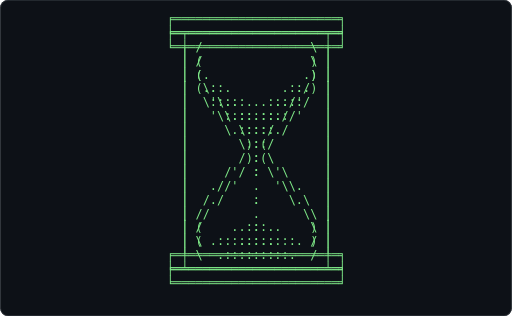
t = 0.00 s
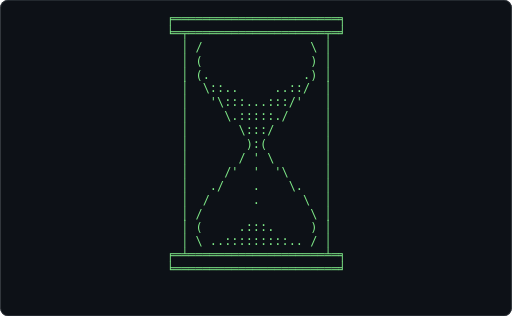
t = 0.62 s
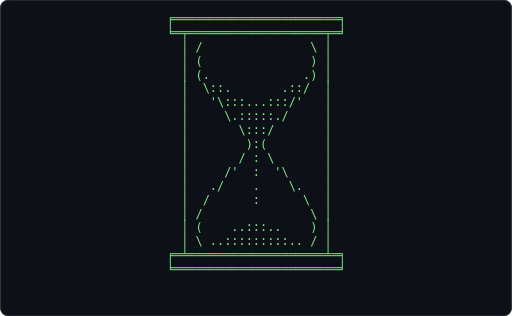
t = 1.24 s
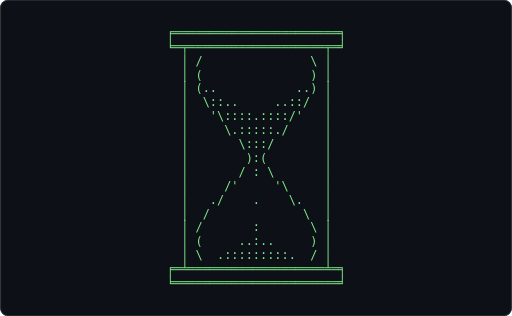
t = 1.86 s
t = 2.48 s: frame unchanged from t = 0.62 s, image omitted
t = 3.10 s: frame unchanged from t = 1.24 s, image omitted

The animated SVG that drew these frames (rendered in a browser with its animation timeline set to each time). Animation: 1 CSS @keyframes rule; one cycle of 3.72 s, repeats indefinitely.

<svg xmlns="http://www.w3.org/2000/svg" width="680" height="420" viewBox="0 0 680 420" role="img" aria-label="Terminal playing an ASCII animation of hourglass">
<style>.f{opacity:0;animation:blink 1.860s steps(1,end) infinite}.f:first-of-type{opacity:1}@keyframes blink{0%{opacity:1}4.167%{opacity:0}100%{opacity:0}}@media (prefers-reduced-motion: reduce){.f{animation:none}.f:first-of-type{opacity:1}}text{font-family:ui-monospace,SFMono-Regular,'DejaVu Sans Mono',Menlo,Consolas,monospace;font-size:12px;white-space:pre}</style>
<rect width="680" height="420" rx="10" fill="#0d1117"/>
<rect x="0.5" y="0.5" width="679" height="419" rx="10" fill="none" stroke="#30363d"/>
<g transform="translate(135.71 16.00) scale(1.3197)">
<g class="f" style="animation-delay:-1.8605s">
<text x="0" y="11" fill="#7ee787" xml:space="preserve">
<tspan x="0" dy="0">                                           </tspan>
<tspan x="0" dy="14">         ╒═══════════════════════╕         </tspan>
<tspan x="0" dy="14">         ╘═╤═══════════════════╤═╛         </tspan>
<tspan x="0" dy="14">           │ /               \ │           </tspan>
<tspan x="0" dy="14">           │ (               ) │           </tspan>
<tspan x="0" dy="14">           │ (..           ..) │           </tspan>
<tspan x="0" dy="14">           │  \::..     ..::/  │           </tspan>
<tspan x="0" dy="14">           │   &#x27;\::::.::::/&#x27;   │           </tspan>
<tspan x="0" dy="14">           │     \.:::::./     │           </tspan>
<tspan x="0" dy="14">           │       \:::/       │           </tspan>
<tspan x="0" dy="14">           │        ):(        │           </tspan>
<tspan x="0" dy="14">           │       / : \       │           </tspan>
<tspan x="0" dy="14">           │     /&#x27;     &#x27;\     │           </tspan>
<tspan x="0" dy="14">           │   ./    .    \.   │           </tspan>
<tspan x="0" dy="14">           │  /             \  │           </tspan>
<tspan x="0" dy="14">           │ /       :       \ │           </tspan>
<tspan x="0" dy="14">           │ (     ..:..     ) │           </tspan>
<tspan x="0" dy="14">           │ \  .:::::::::.  / │           </tspan>
<tspan x="0" dy="14">         ╒═╧═══════════════════╧═╕         </tspan>
<tspan x="0" dy="14">         ╘═══════════════════════╛         </tspan>
<tspan x="0" dy="14">                                           </tspan>
</text></g>
<g class="f" style="animation-delay:-1.7829s">
<text x="0" y="11" fill="#7ee787" xml:space="preserve">
<tspan x="0" dy="0">         ╒═══════════════════════╕         </tspan>
<tspan x="0" dy="14">         ╘═╤═══════════════════╤═╛         </tspan>
<tspan x="0" dy="14">           │ /               \ │           </tspan>
<tspan x="0" dy="14">           │ (               ) │           </tspan>
<tspan x="0" dy="14">           │ (..           ..) │           </tspan>
<tspan x="0" dy="14">           │  \::..     ..::/  │           </tspan>
<tspan x="0" dy="14">           │   &#x27;\::::.::::/&#x27;   │           </tspan>
<tspan x="0" dy="14">           │     \.:::::./     │           </tspan>
<tspan x="0" dy="14">           │       \:::/       │           </tspan>
<tspan x="0" dy="14">           │        ):(        │           </tspan>
<tspan x="0" dy="14">           │       / : \       │           </tspan>
<tspan x="0" dy="14">           │     /&#x27;     &#x27;\     │           </tspan>
<tspan x="0" dy="14">           │   ./         \.   │           </tspan>
<tspan x="0" dy="14">           │  /      &#x27;      \  │           </tspan>
<tspan x="0" dy="14">           │ /       .       \ │           </tspan>
<tspan x="0" dy="14">           │ (     ..:..     ) │           </tspan>
<tspan x="0" dy="14">           │ \  .:::::::::.  / │           </tspan>
<tspan x="0" dy="14">         ╒═╧═══════════════════╧═╕         </tspan>
<tspan x="0" dy="14">         ╘═══════════════════════╛         </tspan>
<tspan x="0" dy="14">                                           </tspan>
<tspan x="0" dy="14"> </tspan>
</text></g>
<g class="f" style="animation-delay:-1.7054s">
<text x="0" y="11" fill="#7ee787" xml:space="preserve">
<tspan x="0" dy="0">         ╒═══════════════════════╕         </tspan>
<tspan x="0" dy="14">         ╘═╤═══════════════════╤═╛         </tspan>
<tspan x="0" dy="14">           │ /               \ │           </tspan>
<tspan x="0" dy="14">           │ (               ) │           </tspan>
<tspan x="0" dy="14">           │ (..           ..) │           </tspan>
<tspan x="0" dy="14">           │  \::..     ..::/  │           </tspan>
<tspan x="0" dy="14">           │   &#x27;\::::.::::/&#x27;   │           </tspan>
<tspan x="0" dy="14">           │     \.:::::./     │           </tspan>
<tspan x="0" dy="14">           │       \:::/       │           </tspan>
<tspan x="0" dy="14">           │        ):(        │           </tspan>
<tspan x="0" dy="14">           │       / : \       │           </tspan>
<tspan x="0" dy="14">           │     /&#x27;  &#x27;  &#x27;\     │           </tspan>
<tspan x="0" dy="14">           │   ./         \.   │           </tspan>
<tspan x="0" dy="14">           │  /      .      \  │           </tspan>
<tspan x="0" dy="14">           │ /               \ │           </tspan>
<tspan x="0" dy="14">           │ (     .:::.     ) │           </tspan>
<tspan x="0" dy="14">           │ \ ..:::::::::.. / │           </tspan>
<tspan x="0" dy="14">         ╒═╧═══════════════════╧═╕         </tspan>
<tspan x="0" dy="14">         ╘═══════════════════════╛         </tspan>
<tspan x="0" dy="14">                                           </tspan>
<tspan x="0" dy="14"> </tspan>
</text></g>
<g class="f" style="animation-delay:-1.6279s">
<text x="0" y="11" fill="#7ee787" xml:space="preserve">
<tspan x="0" dy="0">         ╒═══════════════════════╕         </tspan>
<tspan x="0" dy="14">         ╘═╤═══════════════════╤═╛         </tspan>
<tspan x="0" dy="14">           │ /               \ │           </tspan>
<tspan x="0" dy="14">           │ (               ) │           </tspan>
<tspan x="0" dy="14">           │ (..           ..) │           </tspan>
<tspan x="0" dy="14">           │  \::..     ..::/  │           </tspan>
<tspan x="0" dy="14">           │   &#x27;\::::.::::/&#x27;   │           </tspan>
<tspan x="0" dy="14">           │     \.:::::./     │           </tspan>
<tspan x="0" dy="14">           │       \:::/       │           </tspan>
<tspan x="0" dy="14">           │        ):(        │           </tspan>
<tspan x="0" dy="14">           │       / : \       │           </tspan>
<tspan x="0" dy="14">           │     /&#x27;  .  &#x27;\     │           </tspan>
<tspan x="0" dy="14">           │   ./         \.   │           </tspan>
<tspan x="0" dy="14">           │  /             \  │           </tspan>
<tspan x="0" dy="14">           │ /       .       \ │           </tspan>
<tspan x="0" dy="14">           │ (     .:::.     ) │           </tspan>
<tspan x="0" dy="14">           │ \ ..:::::::::.. / │           </tspan>
<tspan x="0" dy="14">         ╒═╧═══════════════════╧═╕         </tspan>
<tspan x="0" dy="14">         ╘═══════════════════════╛         </tspan>
<tspan x="0" dy="14">                                           </tspan>
<tspan x="0" dy="14"> </tspan>
</text></g>
<g class="f" style="animation-delay:-1.5504s">
<text x="0" y="11" fill="#7ee787" xml:space="preserve">
<tspan x="0" dy="0">         ╒═══════════════════════╕         </tspan>
<tspan x="0" dy="14">         ╘═╤═══════════════════╤═╛         </tspan>
<tspan x="0" dy="14">           │ /               \ │           </tspan>
<tspan x="0" dy="14">           │ (               ) │           </tspan>
<tspan x="0" dy="14">           │ (..           ..) │           </tspan>
<tspan x="0" dy="14">           │  \::..     ..::/  │           </tspan>
<tspan x="0" dy="14">           │   &#x27;\::::.::::/&#x27;   │           </tspan>
<tspan x="0" dy="14">           │     \.:::::./     │           </tspan>
<tspan x="0" dy="14">           │       \:::/       │           </tspan>
<tspan x="0" dy="14">           │        ):(        │           </tspan>
<tspan x="0" dy="14">           │       / &#x27; \       │           </tspan>
<tspan x="0" dy="14">           │     /&#x27;  &#x27;  &#x27;\     │           </tspan>
<tspan x="0" dy="14">           │   ./    &#x27;    \.   │           </tspan>
<tspan x="0" dy="14">           │  /             \  │           </tspan>
<tspan x="0" dy="14">           │ /               \ │           </tspan>
<tspan x="0" dy="14">           │ (     .:::.     ) │           </tspan>
<tspan x="0" dy="14">           │ \ ..:::::::::.. / │           </tspan>
<tspan x="0" dy="14">         ╒═╧═══════════════════╧═╕         </tspan>
<tspan x="0" dy="14">         ╘═══════════════════════╛         </tspan>
<tspan x="0" dy="14">                                           </tspan>
<tspan x="0" dy="14"> </tspan>
</text></g>
<g class="f" style="animation-delay:-1.4729s">
<text x="0" y="11" fill="#7ee787" xml:space="preserve">
<tspan x="0" dy="0">         ╒═══════════════════════╕         </tspan>
<tspan x="0" dy="14">         ╘═╤═══════════════════╤═╛         </tspan>
<tspan x="0" dy="14">           │ /               \ │           </tspan>
<tspan x="0" dy="14">           │ (               ) │           </tspan>
<tspan x="0" dy="14">           │ (.             .) │           </tspan>
<tspan x="0" dy="14">           │  \::..     ..::/  │           </tspan>
<tspan x="0" dy="14">           │   &#x27;\:::...:::/&#x27;   │           </tspan>
<tspan x="0" dy="14">           │     \.:::::./     │           </tspan>
<tspan x="0" dy="14">           │       \:::/       │           </tspan>
<tspan x="0" dy="14">           │        ):(        │           </tspan>
<tspan x="0" dy="14">           │       / . \       │           </tspan>
<tspan x="0" dy="14">           │     /&#x27;  :  &#x27;\     │           </tspan>
<tspan x="0" dy="14">           │   ./    &#x27;    \.   │           </tspan>
<tspan x="0" dy="14">           │  /             \  │           </tspan>
<tspan x="0" dy="14">           │ /               \ │           </tspan>
<tspan x="0" dy="14">           │ (     .:::.     ) │           </tspan>
<tspan x="0" dy="14">           │ \ ..:::::::::.. / │           </tspan>
<tspan x="0" dy="14">         ╒═╧═══════════════════╧═╕         </tspan>
<tspan x="0" dy="14">         ╘═══════════════════════╛         </tspan>
<tspan x="0" dy="14">                                           </tspan>
<tspan x="0" dy="14"> </tspan>
</text></g>
<g class="f" style="animation-delay:-1.3953s">
<text x="0" y="11" fill="#7ee787" xml:space="preserve">
<tspan x="0" dy="0">         ╒═══════════════════════╕         </tspan>
<tspan x="0" dy="14">         ╘═╤═══════════════════╤═╛         </tspan>
<tspan x="0" dy="14">           │ /               \ │           </tspan>
<tspan x="0" dy="14">           │ (               ) │           </tspan>
<tspan x="0" dy="14">           │ (.             .) │           </tspan>
<tspan x="0" dy="14">           │  \::..     ..::/  │           </tspan>
<tspan x="0" dy="14">           │   &#x27;\:::...:::/&#x27;   │           </tspan>
<tspan x="0" dy="14">           │     \.:::::./     │           </tspan>
<tspan x="0" dy="14">           │       \:::/       │           </tspan>
<tspan x="0" dy="14">           │        ):(        │           </tspan>
<tspan x="0" dy="14">           │       / . \       │           </tspan>
<tspan x="0" dy="14">           │     /&#x27;  .  &#x27;\     │           </tspan>
<tspan x="0" dy="14">           │   ./    :    \.   │           </tspan>
<tspan x="0" dy="14">           │  /             \  │           </tspan>
<tspan x="0" dy="14">           │ /               \ │           </tspan>
<tspan x="0" dy="14">           │ (     .:::.     ) │           </tspan>
<tspan x="0" dy="14">           │ \ ..:::::::::.. / │           </tspan>
<tspan x="0" dy="14">         ╒═╧═══════════════════╧═╕         </tspan>
<tspan x="0" dy="14">         ╘═══════════════════════╛         </tspan>
<tspan x="0" dy="14">                                           </tspan>
<tspan x="0" dy="14"> </tspan>
</text></g>
<g class="f" style="animation-delay:-1.3178s">
<text x="0" y="11" fill="#7ee787" xml:space="preserve">
<tspan x="0" dy="0">         ╒═══════════════════════╕         </tspan>
<tspan x="0" dy="14">         ╘═╤═══════════════════╤═╛         </tspan>
<tspan x="0" dy="14">           │ /               \ │           </tspan>
<tspan x="0" dy="14">           │ (               ) │           </tspan>
<tspan x="0" dy="14">           │ (.             .) │           </tspan>
<tspan x="0" dy="14">           │  \::..     ..::/  │           </tspan>
<tspan x="0" dy="14">           │   &#x27;\:::...:::/&#x27;   │           </tspan>
<tspan x="0" dy="14">           │     \.:::::./     │           </tspan>
<tspan x="0" dy="14">           │       \:::/       │           </tspan>
<tspan x="0" dy="14">           │        ):(        │           </tspan>
<tspan x="0" dy="14">           │       / &#x27; \       │           </tspan>
<tspan x="0" dy="14">           │     /&#x27;  &#x27;  &#x27;\     │           </tspan>
<tspan x="0" dy="14">           │   ./    &#x27;    \.   │           </tspan>
<tspan x="0" dy="14">           │  /      &#x27;      \  │           </tspan>
<tspan x="0" dy="14">           │ /               \ │           </tspan>
<tspan x="0" dy="14">           │ (     .:::.     ) │           </tspan>
<tspan x="0" dy="14">           │ \ ..:::::::::.. / │           </tspan>
<tspan x="0" dy="14">         ╒═╧═══════════════════╧═╕         </tspan>
<tspan x="0" dy="14">         ╘═══════════════════════╛         </tspan>
<tspan x="0" dy="14">                                           </tspan>
<tspan x="0" dy="14"> </tspan>
</text></g>
<g class="f" style="animation-delay:-1.2403s">
<text x="0" y="11" fill="#7ee787" xml:space="preserve">
<tspan x="0" dy="0">         ╒═══════════════════════╕         </tspan>
<tspan x="0" dy="14">         ╘═╤═══════════════════╤═╛         </tspan>
<tspan x="0" dy="14">           │ /               \ │           </tspan>
<tspan x="0" dy="14">           │ (               ) │           </tspan>
<tspan x="0" dy="14">           │ (.             .) │           </tspan>
<tspan x="0" dy="14">           │  \::..     ..::/  │           </tspan>
<tspan x="0" dy="14">           │   &#x27;\:::...:::/&#x27;   │           </tspan>
<tspan x="0" dy="14">           │     \.:::::./     │           </tspan>
<tspan x="0" dy="14">           │       \:::/       │           </tspan>
<tspan x="0" dy="14">           │        ):(        │           </tspan>
<tspan x="0" dy="14">           │       / &#x27; \       │           </tspan>
<tspan x="0" dy="14">           │     /&#x27;  &#x27;  &#x27;\     │           </tspan>
<tspan x="0" dy="14">           │   ./    .    \.   │           </tspan>
<tspan x="0" dy="14">           │  /      .      \  │           </tspan>
<tspan x="0" dy="14">           │ /               \ │           </tspan>
<tspan x="0" dy="14">           │ (     .:::.     ) │           </tspan>
<tspan x="0" dy="14">           │ \ ..:::::::::.. / │           </tspan>
<tspan x="0" dy="14">         ╒═╧═══════════════════╧═╕         </tspan>
<tspan x="0" dy="14">         ╘═══════════════════════╛         </tspan>
<tspan x="0" dy="14">                                           </tspan>
<tspan x="0" dy="14"> </tspan>
</text></g>
<g class="f" style="animation-delay:-1.1628s">
<text x="0" y="11" fill="#7ee787" xml:space="preserve">
<tspan x="0" dy="0">         ╒═══════════════════════╕         </tspan>
<tspan x="0" dy="14">         ╘═╤═══════════════════╤═╛         </tspan>
<tspan x="0" dy="14">           │ /               \ │           </tspan>
<tspan x="0" dy="14">           │ (               ) │           </tspan>
<tspan x="0" dy="14">           │ (.             .) │           </tspan>
<tspan x="0" dy="14">           │  \::..     ..::/  │           </tspan>
<tspan x="0" dy="14">           │   &#x27;\:::...:::/&#x27;   │           </tspan>
<tspan x="0" dy="14">           │     \.:::::./     │           </tspan>
<tspan x="0" dy="14">           │       \:::/       │           </tspan>
<tspan x="0" dy="14">           │        ):(        │           </tspan>
<tspan x="0" dy="14">           │       / : \       │           </tspan>
<tspan x="0" dy="14">           │     /&#x27;  .  &#x27;\     │           </tspan>
<tspan x="0" dy="14">           │   ./         \.   │           </tspan>
<tspan x="0" dy="14">           │  /      &#x27;      \  │           </tspan>
<tspan x="0" dy="14">           │ /       .       \ │           </tspan>
<tspan x="0" dy="14">           │ (     .:::.     ) │           </tspan>
<tspan x="0" dy="14">           │ \ ..:::::::::.. / │           </tspan>
<tspan x="0" dy="14">         ╒═╧═══════════════════╧═╕         </tspan>
<tspan x="0" dy="14">         ╘═══════════════════════╛         </tspan>
<tspan x="0" dy="14">                                           </tspan>
<tspan x="0" dy="14"> </tspan>
</text></g>
<g class="f" style="animation-delay:-1.0853s">
<text x="0" y="11" fill="#7ee787" xml:space="preserve">
<tspan x="0" dy="0">         ╒═══════════════════════╕         </tspan>
<tspan x="0" dy="14">         ╘═╤═══════════════════╤═╛         </tspan>
<tspan x="0" dy="14">           │ /               \ │           </tspan>
<tspan x="0" dy="14">           │ (               ) │           </tspan>
<tspan x="0" dy="14">           │ (.             .) │           </tspan>
<tspan x="0" dy="14">           │  \::..     ..::/  │           </tspan>
<tspan x="0" dy="14">           │   &#x27;\:::...:::/&#x27;   │           </tspan>
<tspan x="0" dy="14">           │     \.:::::./     │           </tspan>
<tspan x="0" dy="14">           │       \:::/       │           </tspan>
<tspan x="0" dy="14">           │        ):(        │           </tspan>
<tspan x="0" dy="14">           │       / : \       │           </tspan>
<tspan x="0" dy="14">           │     /&#x27;  &#x27;  &#x27;\     │           </tspan>
<tspan x="0" dy="14">           │   ./    &#x27;    \.   │           </tspan>
<tspan x="0" dy="14">           │  /      .      \  │           </tspan>
<tspan x="0" dy="14">           │ /       &#x27;       \ │           </tspan>
<tspan x="0" dy="14">           │ (     .:::.     ) │           </tspan>
<tspan x="0" dy="14">           │ \ ..:::::::::.. / │           </tspan>
<tspan x="0" dy="14">         ╒═╧═══════════════════╧═╕         </tspan>
<tspan x="0" dy="14">         ╘═══════════════════════╛         </tspan>
<tspan x="0" dy="14">                                           </tspan>
<tspan x="0" dy="14"> </tspan>
</text></g>
<g class="f" style="animation-delay:-1.0078s">
<text x="0" y="11" fill="#7ee787" xml:space="preserve">
<tspan x="0" dy="0">         ╒═══════════════════════╕         </tspan>
<tspan x="0" dy="14">         ╘═╤═══════════════════╤═╛         </tspan>
<tspan x="0" dy="14">           │ /               \ │           </tspan>
<tspan x="0" dy="14">           │ (               ) │           </tspan>
<tspan x="0" dy="14">           │ (.             .) │           </tspan>
<tspan x="0" dy="14">           │  \::..     ..::/  │           </tspan>
<tspan x="0" dy="14">           │   &#x27;\:::...:::/&#x27;   │           </tspan>
<tspan x="0" dy="14">           │     \.:::::./     │           </tspan>
<tspan x="0" dy="14">           │       \:::/       │           </tspan>
<tspan x="0" dy="14">           │        ):(        │           </tspan>
<tspan x="0" dy="14">           │       / : \       │           </tspan>
<tspan x="0" dy="14">           │     /&#x27;  &#x27;  &#x27;\     │           </tspan>
<tspan x="0" dy="14">           │   ./    .    \.   │           </tspan>
<tspan x="0" dy="14">           │  /             \  │           </tspan>
<tspan x="0" dy="14">           │ /       :       \ │           </tspan>
<tspan x="0" dy="14">           │ (     .:::.     ) │           </tspan>
<tspan x="0" dy="14">           │ \ ..:::::::::.. / │           </tspan>
<tspan x="0" dy="14">         ╒═╧═══════════════════╧═╕         </tspan>
<tspan x="0" dy="14">         ╘═══════════════════════╛         </tspan>
<tspan x="0" dy="14">                                           </tspan>
<tspan x="0" dy="14"> </tspan>
</text></g>
<g class="f" style="animation-delay:-0.9302s">
<text x="0" y="11" fill="#7ee787" xml:space="preserve">
<tspan x="0" dy="0">         ╒═══════════════════════╕         </tspan>
<tspan x="0" dy="14">         ╘═╤═══════════════════╤═╛         </tspan>
<tspan x="0" dy="14">           │ /               \ │           </tspan>
<tspan x="0" dy="14">           │ (               ) │           </tspan>
<tspan x="0" dy="14">           │ (.             .) │           </tspan>
<tspan x="0" dy="14">           │  \::..     ..::/  │           </tspan>
<tspan x="0" dy="14">           │   &#x27;\:::...:::/&#x27;   │           </tspan>
<tspan x="0" dy="14">           │     \.:::::./     │           </tspan>
<tspan x="0" dy="14">           │       \:::/       │           </tspan>
<tspan x="0" dy="14">           │        ):(        │           </tspan>
<tspan x="0" dy="14">           │       / : \       │           </tspan>
<tspan x="0" dy="14">           │     /&#x27;  :  &#x27;\     │           </tspan>
<tspan x="0" dy="14">           │   ./         \.   │           </tspan>
<tspan x="0" dy="14">           │  /      &#x27;      \  │           </tspan>
<tspan x="0" dy="14">           │ /               \ │           </tspan>
<tspan x="0" dy="14">           │ (    ..:::..    ) │           </tspan>
<tspan x="0" dy="14">           │ \ ..:::::::::.. / │           </tspan>
<tspan x="0" dy="14">         ╒═╧═══════════════════╧═╕         </tspan>
<tspan x="0" dy="14">         ╘═══════════════════════╛         </tspan>
<tspan x="0" dy="14">                                           </tspan>
<tspan x="0" dy="14"> </tspan>
</text></g>
<g class="f" style="animation-delay:-0.8527s">
<text x="0" y="11" fill="#7ee787" xml:space="preserve">
<tspan x="0" dy="0">         ╒═══════════════════════╕         </tspan>
<tspan x="0" dy="14">         ╘═╤═══════════════════╤═╛         </tspan>
<tspan x="0" dy="14">           │ /               \ │           </tspan>
<tspan x="0" dy="14">           │ (               ) │           </tspan>
<tspan x="0" dy="14">           │ (.             .) │           </tspan>
<tspan x="0" dy="14">           │  \::..     ..::/  │           </tspan>
<tspan x="0" dy="14">           │   &#x27;\:::...:::/&#x27;   │           </tspan>
<tspan x="0" dy="14">           │     \.:::::./     │           </tspan>
<tspan x="0" dy="14">           │       \:::/       │           </tspan>
<tspan x="0" dy="14">           │        ):(        │           </tspan>
<tspan x="0" dy="14">           │       / : \       │           </tspan>
<tspan x="0" dy="14">           │     /&#x27;  :  &#x27;\     │           </tspan>
<tspan x="0" dy="14">           │   ./    &#x27;    \.   │           </tspan>
<tspan x="0" dy="14">           │  /      .      \  │           </tspan>
<tspan x="0" dy="14">           │ /               \ │           </tspan>
<tspan x="0" dy="14">           │ (    ..:::..    ) │           </tspan>
<tspan x="0" dy="14">           │ \ ..:::::::::.. / │           </tspan>
<tspan x="0" dy="14">         ╒═╧═══════════════════╧═╕         </tspan>
<tspan x="0" dy="14">         ╘═══════════════════════╛         </tspan>
<tspan x="0" dy="14">                                           </tspan>
<tspan x="0" dy="14"> </tspan>
</text></g>
<g class="f" style="animation-delay:-0.7752s">
<text x="0" y="11" fill="#7ee787" xml:space="preserve">
<tspan x="0" dy="0">         ╒═══════════════════════╕         </tspan>
<tspan x="0" dy="14">         ╘═╤═══════════════════╤═╛         </tspan>
<tspan x="0" dy="14">           │ /               \ │           </tspan>
<tspan x="0" dy="14">           │ (               ) │           </tspan>
<tspan x="0" dy="14">           │ (.             .) │           </tspan>
<tspan x="0" dy="14">           │  \::..     ..::/  │           </tspan>
<tspan x="0" dy="14">           │   &#x27;\:::...:::/&#x27;   │           </tspan>
<tspan x="0" dy="14">           │     \.:::::./     │           </tspan>
<tspan x="0" dy="14">           │       \:::/       │           </tspan>
<tspan x="0" dy="14">           │        ):(        │           </tspan>
<tspan x="0" dy="14">           │       / : \       │           </tspan>
<tspan x="0" dy="14">           │     /&#x27;  :  &#x27;\     │           </tspan>
<tspan x="0" dy="14">           │   ./    :    \.   │           </tspan>
<tspan x="0" dy="14">           │  /             \  │           </tspan>
<tspan x="0" dy="14">           │ /       &#x27;       \ │           </tspan>
<tspan x="0" dy="14">           │ (    ..:::..    ) │           </tspan>
<tspan x="0" dy="14">           │ \ ..:::::::::.. / │           </tspan>
<tspan x="0" dy="14">         ╒═╧═══════════════════╧═╕         </tspan>
<tspan x="0" dy="14">         ╘═══════════════════════╛         </tspan>
<tspan x="0" dy="14">                                           </tspan>
<tspan x="0" dy="14"> </tspan>
</text></g>
<g class="f" style="animation-delay:-0.6977s">
<text x="0" y="11" fill="#7ee787" xml:space="preserve">
<tspan x="0" dy="0">         ╒═══════════════════════╕         </tspan>
<tspan x="0" dy="14">         ╘═╤═══════════════════╤═╛         </tspan>
<tspan x="0" dy="14">           │ /               \ │           </tspan>
<tspan x="0" dy="14">           │ (               ) │           </tspan>
<tspan x="0" dy="14">           │ (.             .) │           </tspan>
<tspan x="0" dy="14">           │  \::.       .::/  │           </tspan>
<tspan x="0" dy="14">           │   &#x27;\:::...:::/&#x27;   │           </tspan>
<tspan x="0" dy="14">           │     \.:::::./     │           </tspan>
<tspan x="0" dy="14">           │       \:::/       │           </tspan>
<tspan x="0" dy="14">           │        ):(        │           </tspan>
<tspan x="0" dy="14">           │       / : \       │           </tspan>
<tspan x="0" dy="14">           │     /&#x27;  &#x27;  &#x27;\     │           </tspan>
<tspan x="0" dy="14">           │   ./    :    \.   │           </tspan>
<tspan x="0" dy="14">           │  /      &#x27;      \  │           </tspan>
<tspan x="0" dy="14">           │ /               \ │           </tspan>
<tspan x="0" dy="14">           │ (    ..:::..    ) │           </tspan>
<tspan x="0" dy="14">           │ \ ..:::::::::.. / │           </tspan>
<tspan x="0" dy="14">         ╒═╧═══════════════════╧═╕         </tspan>
<tspan x="0" dy="14">         ╘═══════════════════════╛         </tspan>
<tspan x="0" dy="14">                                           </tspan>
<tspan x="0" dy="14"> </tspan>
</text></g>
<g class="f" style="animation-delay:-0.6202s">
<text x="0" y="11" fill="#7ee787" xml:space="preserve">
<tspan x="0" dy="0">         ╒═══════════════════════╕         </tspan>
<tspan x="0" dy="14">         ╘═╤═══════════════════╤═╛         </tspan>
<tspan x="0" dy="14">           │ /               \ │           </tspan>
<tspan x="0" dy="14">           │ (               ) │           </tspan>
<tspan x="0" dy="14">           │ (.             .) │           </tspan>
<tspan x="0" dy="14">           │  \::.       .::/  │           </tspan>
<tspan x="0" dy="14">           │   &#x27;\:::...:::/&#x27;   │           </tspan>
<tspan x="0" dy="14">           │     \.:::::./     │           </tspan>
<tspan x="0" dy="14">           │       \:::/       │           </tspan>
<tspan x="0" dy="14">           │        ):(        │           </tspan>
<tspan x="0" dy="14">           │       / : \       │           </tspan>
<tspan x="0" dy="14">           │     /&#x27;  :  &#x27;\     │           </tspan>
<tspan x="0" dy="14">           │   ./    .    \.   │           </tspan>
<tspan x="0" dy="14">           │  /      :      \  │           </tspan>
<tspan x="0" dy="14">           │ /               \ │           </tspan>
<tspan x="0" dy="14">           │ (    ..:::..    ) │           </tspan>
<tspan x="0" dy="14">           │ \ ..:::::::::.. / │           </tspan>
<tspan x="0" dy="14">         ╒═╧═══════════════════╧═╕         </tspan>
<tspan x="0" dy="14">         ╘═══════════════════════╛         </tspan>
<tspan x="0" dy="14">                                           </tspan>
<tspan x="0" dy="14"> </tspan>
</text></g>
<g class="f" style="animation-delay:-0.5426s">
<text x="0" y="11" fill="#7ee787" xml:space="preserve">
<tspan x="0" dy="0">         ╒═══════════════════════╕         </tspan>
<tspan x="0" dy="14">         ╘═╤═══════════════════╤═╛         </tspan>
<tspan x="0" dy="14">           │ /               \ │           </tspan>
<tspan x="0" dy="14">           │ (               ) │           </tspan>
<tspan x="0" dy="14">           │ (.             .) │           </tspan>
<tspan x="0" dy="14">           │  \::.       .::/  │           </tspan>
<tspan x="0" dy="14">           │   &#x27;\:::...:::/&#x27;   │           </tspan>
<tspan x="0" dy="14">           │     \.:::::./     │           </tspan>
<tspan x="0" dy="14">           │       \:::/       │           </tspan>
<tspan x="0" dy="14">           │        ):(        │           </tspan>
<tspan x="0" dy="14">           │       / : \       │           </tspan>
<tspan x="0" dy="14">           │     /&#x27;  :  &#x27;\     │           </tspan>
<tspan x="0" dy="14">           │   ./    &#x27;    \.   │           </tspan>
<tspan x="0" dy="14">           │  /      :      \  │           </tspan>
<tspan x="0" dy="14">           │ /       &#x27;       \ │           </tspan>
<tspan x="0" dy="14">           │ (    ..:::..    ) │           </tspan>
<tspan x="0" dy="14">           │ \ ..:::::::::.. / │           </tspan>
<tspan x="0" dy="14">         ╒═╧═══════════════════╧═╕         </tspan>
<tspan x="0" dy="14">         ╘═══════════════════════╛         </tspan>
<tspan x="0" dy="14">                                           </tspan>
<tspan x="0" dy="14"> </tspan>
</text></g>
<g class="f" style="animation-delay:-0.4651s">
<text x="0" y="11" fill="#7ee787" xml:space="preserve">
<tspan x="0" dy="0">         ╒═══════════════════════╕         </tspan>
<tspan x="0" dy="14">         ╘═╤═══════════════════╤═╛         </tspan>
<tspan x="0" dy="14">           │ /               \ │           </tspan>
<tspan x="0" dy="14">           │ (               ) │           </tspan>
<tspan x="0" dy="14">           │ (.             .) │           </tspan>
<tspan x="0" dy="14">           │  \::.       .::/  │           </tspan>
<tspan x="0" dy="14">           │   &#x27;\:::...:::/&#x27;   │           </tspan>
<tspan x="0" dy="14">           │     \.:::::./     │           </tspan>
<tspan x="0" dy="14">           │       \:::/       │           </tspan>
<tspan x="0" dy="14">           │        ):(        │           </tspan>
<tspan x="0" dy="14">           │       / : \       │           </tspan>
<tspan x="0" dy="14">           │     /&#x27;  .  &#x27;\     │           </tspan>
<tspan x="0" dy="14">           │   ./    :    \.   │           </tspan>
<tspan x="0" dy="14">           │  /      .      \  │           </tspan>
<tspan x="0" dy="14">           │ /       &#x27;       \ │           </tspan>
<tspan x="0" dy="14">           │ (    ..:::..    ) │           </tspan>
<tspan x="0" dy="14">           │ \ ..:::::::::.. / │           </tspan>
<tspan x="0" dy="14">         ╒═╧═══════════════════╧═╕         </tspan>
<tspan x="0" dy="14">         ╘═══════════════════════╛         </tspan>
<tspan x="0" dy="14">                                           </tspan>
<tspan x="0" dy="14"> </tspan>
</text></g>
<g class="f" style="animation-delay:-0.3876s">
<text x="0" y="11" fill="#7ee787" xml:space="preserve">
<tspan x="0" dy="0">         ╒═══════════════════════╕         </tspan>
<tspan x="0" dy="14">         ╘═╤═══════════════════╤═╛         </tspan>
<tspan x="0" dy="14">           │ /               \ │           </tspan>
<tspan x="0" dy="14">           │ (               ) │           </tspan>
<tspan x="0" dy="14">           │ (.             .) │           </tspan>
<tspan x="0" dy="14">           │  \::.       .::/  │           </tspan>
<tspan x="0" dy="14">           │   &#x27;\:::...:::/&#x27;   │           </tspan>
<tspan x="0" dy="14">           │     \.:::::./     │           </tspan>
<tspan x="0" dy="14">           │       \:::/       │           </tspan>
<tspan x="0" dy="14">           │        ):(        │           </tspan>
<tspan x="0" dy="14">           │       / &#x27; \       │           </tspan>
<tspan x="0" dy="14">           │     /&#x27;  :  &#x27;\     │           </tspan>
<tspan x="0" dy="14">           │   ./    &#x27;    \.   │           </tspan>
<tspan x="0" dy="14">           │  /      &#x27;      \  │           </tspan>
<tspan x="0" dy="14">           │ /       &#x27;       \ │           </tspan>
<tspan x="0" dy="14">           │ (    ..:::..    ) │           </tspan>
<tspan x="0" dy="14">           │ \ ..:::::::::.. / │           </tspan>
<tspan x="0" dy="14">         ╒═╧═══════════════════╧═╕         </tspan>
<tspan x="0" dy="14">         ╘═══════════════════════╛         </tspan>
<tspan x="0" dy="14">                                           </tspan>
<tspan x="0" dy="14"> </tspan>
</text></g>
<g class="f" style="animation-delay:-0.3101s">
<text x="0" y="11" fill="#7ee787" xml:space="preserve">
<tspan x="0" dy="0">         ╒═══════════════════════╕         </tspan>
<tspan x="0" dy="14">         ╘═╤═══════════════════╤═╛         </tspan>
<tspan x="0" dy="14">           │ /               \ │           </tspan>
<tspan x="0" dy="14">           │ (               ) │           </tspan>
<tspan x="0" dy="14">           │ (.             .) │           </tspan>
<tspan x="0" dy="14">           │  \::.       .::/  │           </tspan>
<tspan x="0" dy="14">           │   &#x27;\:::...:::/&#x27;   │           </tspan>
<tspan x="0" dy="14">           │     \.:::::./     │           </tspan>
<tspan x="0" dy="14">           │       \:::/       │           </tspan>
<tspan x="0" dy="14">           │        ):(        │           </tspan>
<tspan x="0" dy="14">           │       / : \       │           </tspan>
<tspan x="0" dy="14">           │     /&#x27;  :  &#x27;\     │           </tspan>
<tspan x="0" dy="14">           │   ./    :    \.   │           </tspan>
<tspan x="0" dy="14">           │  /      .      \  │           </tspan>
<tspan x="0" dy="14">           │ /               \ │           </tspan>
<tspan x="0" dy="14">           │ (    ..:::..    ) │           </tspan>
<tspan x="0" dy="14">           │ \ ..:::::::::.. / │           </tspan>
<tspan x="0" dy="14">         ╒═╧═══════════════════╧═╕         </tspan>
<tspan x="0" dy="14">         ╘═══════════════════════╛         </tspan>
<tspan x="0" dy="14">                                           </tspan>
<tspan x="0" dy="14"> </tspan>
</text></g>
<g class="f" style="animation-delay:-0.2326s">
<text x="0" y="11" fill="#7ee787" xml:space="preserve">
<tspan x="0" dy="0">         ╒═══════════════════════╕         </tspan>
<tspan x="0" dy="14">         ╘═╤═══════════════════╤═╛         </tspan>
<tspan x="0" dy="14">           │ /               \ │           </tspan>
<tspan x="0" dy="14">           │ (               ) │           </tspan>
<tspan x="0" dy="14">           │ (.             .) │           </tspan>
<tspan x="0" dy="14">           │  \::.       .::/  │           </tspan>
<tspan x="0" dy="14">           │   &#x27;\:::...:::/&#x27;   │           </tspan>
<tspan x="0" dy="14">           │     \.:::::./     │           </tspan>
<tspan x="0" dy="14">           │       \:::/       │           </tspan>
<tspan x="0" dy="14">           │        ):(        │           </tspan>
<tspan x="0" dy="14">           │       / : \       │           </tspan>
<tspan x="0" dy="14">           │     /&#x27;  :  &#x27;\     │           </tspan>
<tspan x="0" dy="14">           │   ./    :    \.   │           </tspan>
<tspan x="0" dy="14">           │  /      &#x27;      \  │           </tspan>
<tspan x="0" dy="14">           │ /       &#x27;       \ │           </tspan>
<tspan x="0" dy="14">           │ (    ..:::..    ) │           </tspan>
<tspan x="0" dy="14">           │ \ ..:::::::::.. / │           </tspan>
<tspan x="0" dy="14">         ╒═╧═══════════════════╧═╕         </tspan>
<tspan x="0" dy="14">         ╘═══════════════════════╛         </tspan>
<tspan x="0" dy="14">                                           </tspan>
<tspan x="0" dy="14"> </tspan>
</text></g>
<g class="f" style="animation-delay:-0.1550s">
<text x="0" y="11" fill="#7ee787" xml:space="preserve">
<tspan x="0" dy="0">         ╒═══════════════════════╕         </tspan>
<tspan x="0" dy="14">         ╘═╤═══════════════════╤═╛         </tspan>
<tspan x="0" dy="14">           │ /               \ │           </tspan>
<tspan x="0" dy="14">           │ (               ) │           </tspan>
<tspan x="0" dy="14">           │ (.             .) │           </tspan>
<tspan x="0" dy="14">           │  \::.       .::/  │           </tspan>
<tspan x="0" dy="14">           │   &#x27;\:::...:::/&#x27;   │           </tspan>
<tspan x="0" dy="14">           │     \.:::::./     │           </tspan>
<tspan x="0" dy="14">           │       \:::/       │           </tspan>
<tspan x="0" dy="14">           │        ):(        │           </tspan>
<tspan x="0" dy="14">           │       / &#x27; \       │           </tspan>
<tspan x="0" dy="14">           │     /&#x27;  &#x27;  &#x27;\     │           </tspan>
<tspan x="0" dy="14">           │   ./    :    \.   │           </tspan>
<tspan x="0" dy="14">           │  /      &#x27;      \  │           </tspan>
<tspan x="0" dy="14">           │ /       &#x27;       \ │           </tspan>
<tspan x="0" dy="14">           │ (    ..:::..    ) │           </tspan>
<tspan x="0" dy="14">           │ \ .:::::::::::. / │           </tspan>
<tspan x="0" dy="14">         ╒═╧═══════════════════╧═╕         </tspan>
<tspan x="0" dy="14">         ╘═══════════════════════╛         </tspan>
<tspan x="0" dy="14">                                           </tspan>
<tspan x="0" dy="14"> </tspan>
</text></g>
<g class="f" style="animation-delay:-0.0775s">
<text x="0" y="11" fill="#7ee787" xml:space="preserve">
<tspan x="0" dy="0">         ╒═══════════════════════╕         </tspan>
<tspan x="0" dy="14">         ╘═╤═══════════════════╤═╛         </tspan>
<tspan x="0" dy="14">           │ /               \ │           </tspan>
<tspan x="0" dy="14">           │ (               ) │           </tspan>
<tspan x="0" dy="14">           │ (.             .) │           </tspan>
<tspan x="0" dy="14">           │  \::.       .::/  │           </tspan>
<tspan x="0" dy="14">           │   &#x27;\:::...:::/&#x27;   │           </tspan>
<tspan x="0" dy="14">           │     \.:::::./     │           </tspan>
<tspan x="0" dy="14">           │       \:::/       │           </tspan>
<tspan x="0" dy="14">           │        ):(        │           </tspan>
<tspan x="0" dy="14">           │       / : \       │           </tspan>
<tspan x="0" dy="14">           │     /&#x27;  :  &#x27;\     │           </tspan>
<tspan x="0" dy="14">           │   ./    .    \.   │           </tspan>
<tspan x="0" dy="14">           │  /      :      \  │           </tspan>
<tspan x="0" dy="14">           │ /       .       \ │           </tspan>
<tspan x="0" dy="14">           │ (    ..:::..    ) │           </tspan>
<tspan x="0" dy="14">           │ \ .:::::::::::. / │           </tspan>
<tspan x="0" dy="14">         ╒═╧═══════════════════╧═╕         </tspan>
<tspan x="0" dy="14">         ╘═══════════════════════╛         </tspan>
<tspan x="0" dy="14">                                           </tspan>
<tspan x="0" dy="14"> </tspan>
</text></g>
</g>
</svg>
